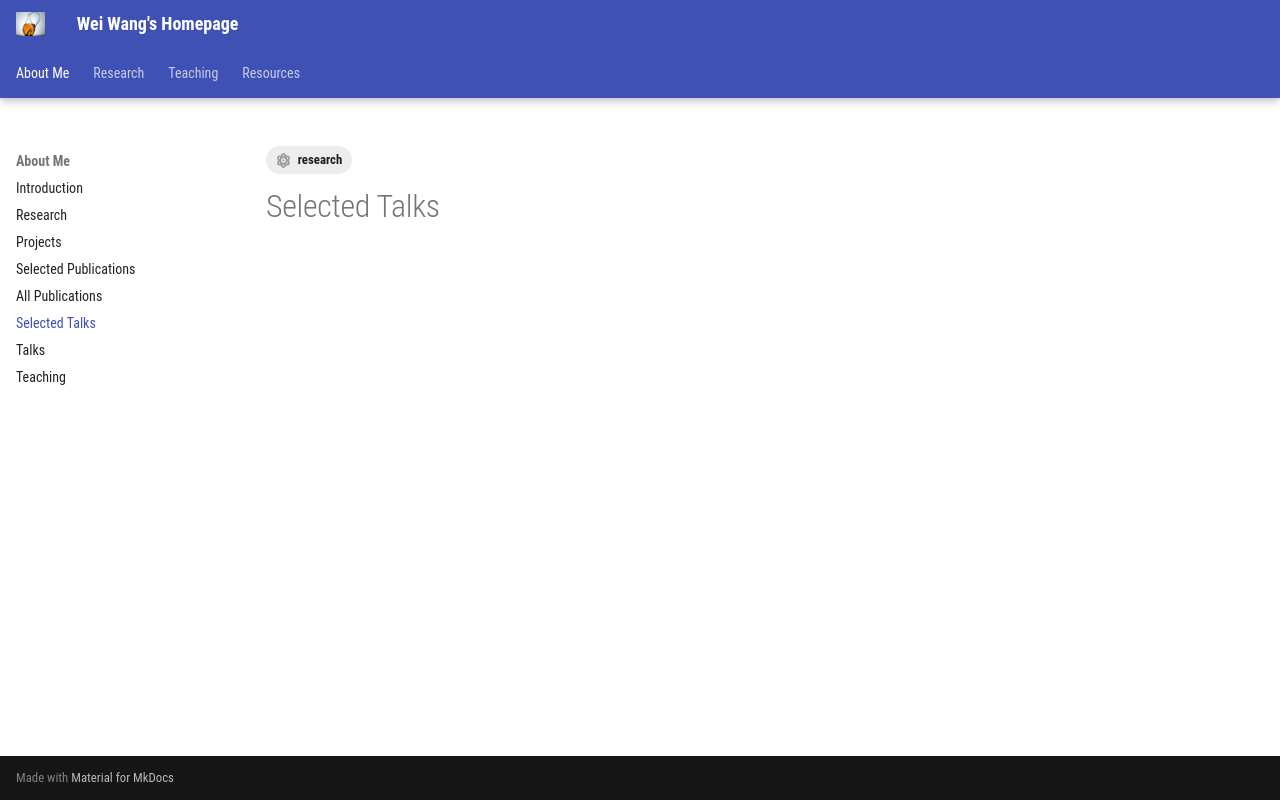

repository: DBWangWei/DBWangWei.github.io · page: intro/talks_selected/index.html · generator: mkdocs

---
tags:
  - research
---

# Selected Talks
